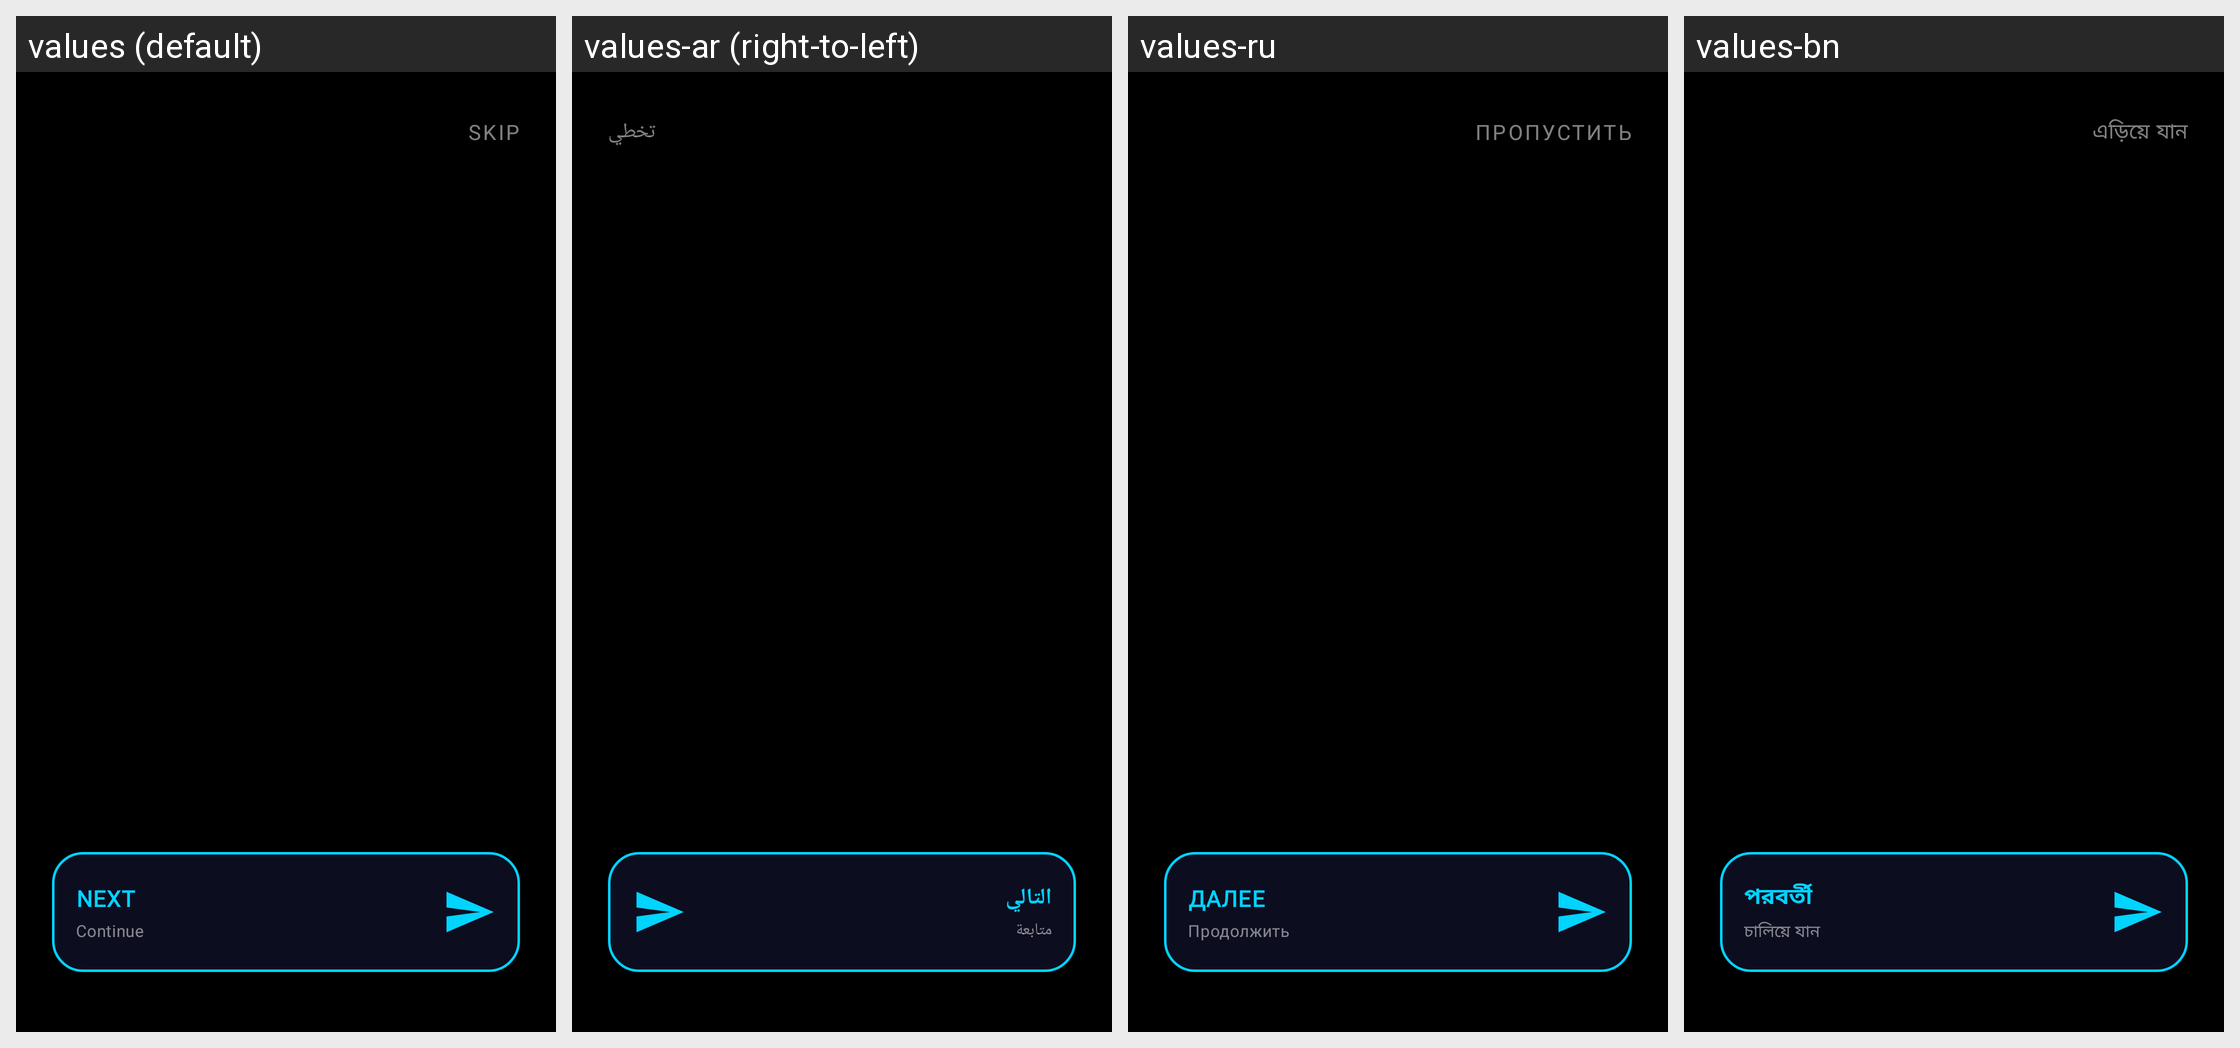

Strings drawn on this Android screen and how each of the app's shown locales translates them:
Android screen res/layout/activity_onboarding.xml rendered under 4 locales, left to right: values (default), values-ar (right-to-left), values-ru, values-bn. Device: Nexus 5 (rendered at 1080×1920; each locale shown at half size, 540×960, under a caption strip naming it); theme Theme.XGW.
Other locales in the repository, not shown: values-de, values-es, values-fr, values-hi, values-pt, values-zh.
Strings drawn on this screen, with the default value and each locale's value (text and hints the layout hard-codes, and strings that could not be matched under every locale, appear in the picture but are not listed):

skip
  values: SKIP
  values-ar: تخطي
  values-ru: ПРОПУСТИТЬ
  values-bn: এড়িয়ে যান

next
  values: NEXT
  values-ar: التالي
  values-ru: ДАЛЕЕ
  values-bn: পরবর্তী

btn_sub_next
  values: Continue
  values-ar: متابعة
  values-ru: Продолжить
  values-bn: চালিয়ে যান
